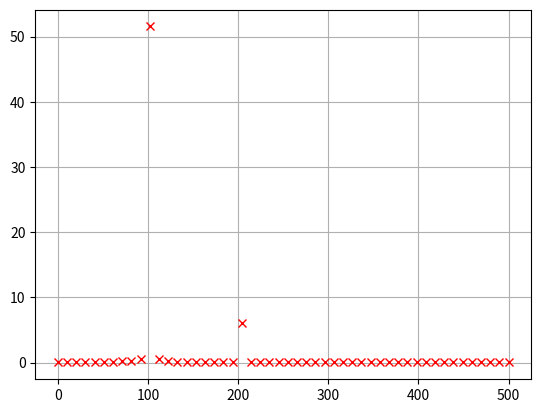

The script that saved this image: (Note: this script raises an exception after producing the figure.)
import numpy as np
from scipy.fftpack import fft
import matplotlib.pyplot as plt

"""

Next:
- Try with some noise, shouldn't do anything catastrophic
- Run this with some real sensory data or fake spike data, see if spikes are measured well
- Update based on timing parameters of dust

"""


##### Generate Fake PD Data #####
# These would be TUNED
S = 100 # sample window size (Fft freq = 1/(T*S) Hz
N = 500000 # Number of sample points, arbitrarily chosen
T = 1.0 / 1000.0 # freq of recording 1 kHz (from Syringe-injectable electronics paper)

# Entire time-signal
x = np.linspace(0.0, N*T, N)

# Stupid electrode readings to experiment with
e1 = 10*np.sin(.5*2*np.pi*x)+50 # <-- doesn't seem to work well with sin data
e2 = np.sin(.00008*2*np.pi*x) #   for some reason creates a valley here with two peaks surrounding it...why though?
e3 = 0.4*x + 3 # some line
e4 = 2*x + 6 # some negative line
e5 = (x-6)**2 # some parabola



# Artificial Frequencies
af1 = 100
af2 = 200
af3 = 300
af4 = 400
# Should sample at multiple of frequency so that it's a complete cycle

# Smush electrode data with artificial frequencies
"""
  y = sum(Ai * sin(fi * 2pi * x))
  If A (voltage) values are not taken in one moment in time, are they averages?
  This can be a problem for sine values if the sin freq is higher than the sampling freq
    >> Means that the values average out to zero
  In short, need averages to make sense no matter the function
  	>> Should be fine for voltage since spikes should be noticed either way
"""
#y = e3 * np.sin(af1 * 2 * np.pi * x) + e4 * np.sin(af2 * 2 * np.pi * x) + e3 * np.sin(af3 * 2 * np.pi * x) + e4 * np.sin(af4 * 2 * np.pi * x)
y = e1 * np.sin(af1 * 2 * np.pi * x) + e4 * np.sin(af2 * 2 * np.pi * x)
#y = np.sin(af1 * 2 * np.pi * x) + np.sin(af2 * 2 * np.pi * x)

# FFT Plot Data
y1 = [] # V's at 40 Hz
y2 = [] # V's at 80 Hz
y3 = [] # additional channels if wanted
y4 = []

for i in range(0, N, S): # assumes N%10 == 0
    xf = np.linspace(0.0, 1.0/(2.0*T), S//2)

    # Fast Fourier Transform
    yf = fft(y[i:i+S])
    yf = 2.0/S * np.abs(yf[0:S//2])
    
    # Get V values at each artificial frequency
    # TODO: calculate these values programmatically, besides the point for now
    y1.append(yf[10]) # get V value at af1
    y2.append(yf[20]) # get V value at af2
    
    # For testing purposes
    if i < S:
      plt.plot(xf, yf, 'xr')
      plt.grid()
      plt.show()


##### PLOT d-FFT #####
t = [i*S*T for i in range(N/S)] # x-axis of plot d-FFT is time
plt.plot(t, y1, "r")
plt.plot(t, y2, "g")
plt.grid()
plt.show()
